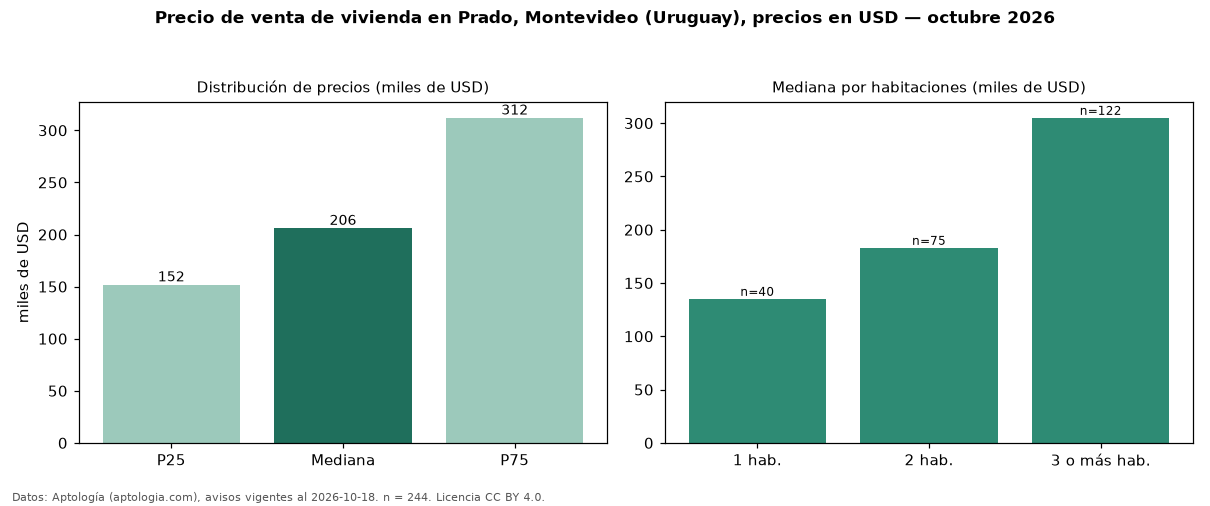

The data file committed next to this chart (first rows):
seccion, metrica, valor, moneda, n
precio, p25, 151903, USD, 244
precio, mediana, 206142, USD, 244
precio, p75, 312000, USD, 244
precio, minimo, 83000, USD, 244
precio, maximo, 1600000, USD, 244
m2, mediana_precio_m2, 2000, USD, 237
m2, area_mediana_m2, 98.0, m2, 237
banos, mediana_banos, 1.0, , 
parqueadero, pct_con_parqueadero, 100.0, %, 133
habitaciones, 1, 135176, USD, 40
habitaciones, 2, 183000, USD, 75
habitaciones, 3+, 305000, USD, 122
fuente, fecha_datos, 2026-10-18, , 
fuente, atribucion, https://www.aptologia.com/uy/venta/monte…, , 
fuente, licencia, CC BY 4.0, , 
